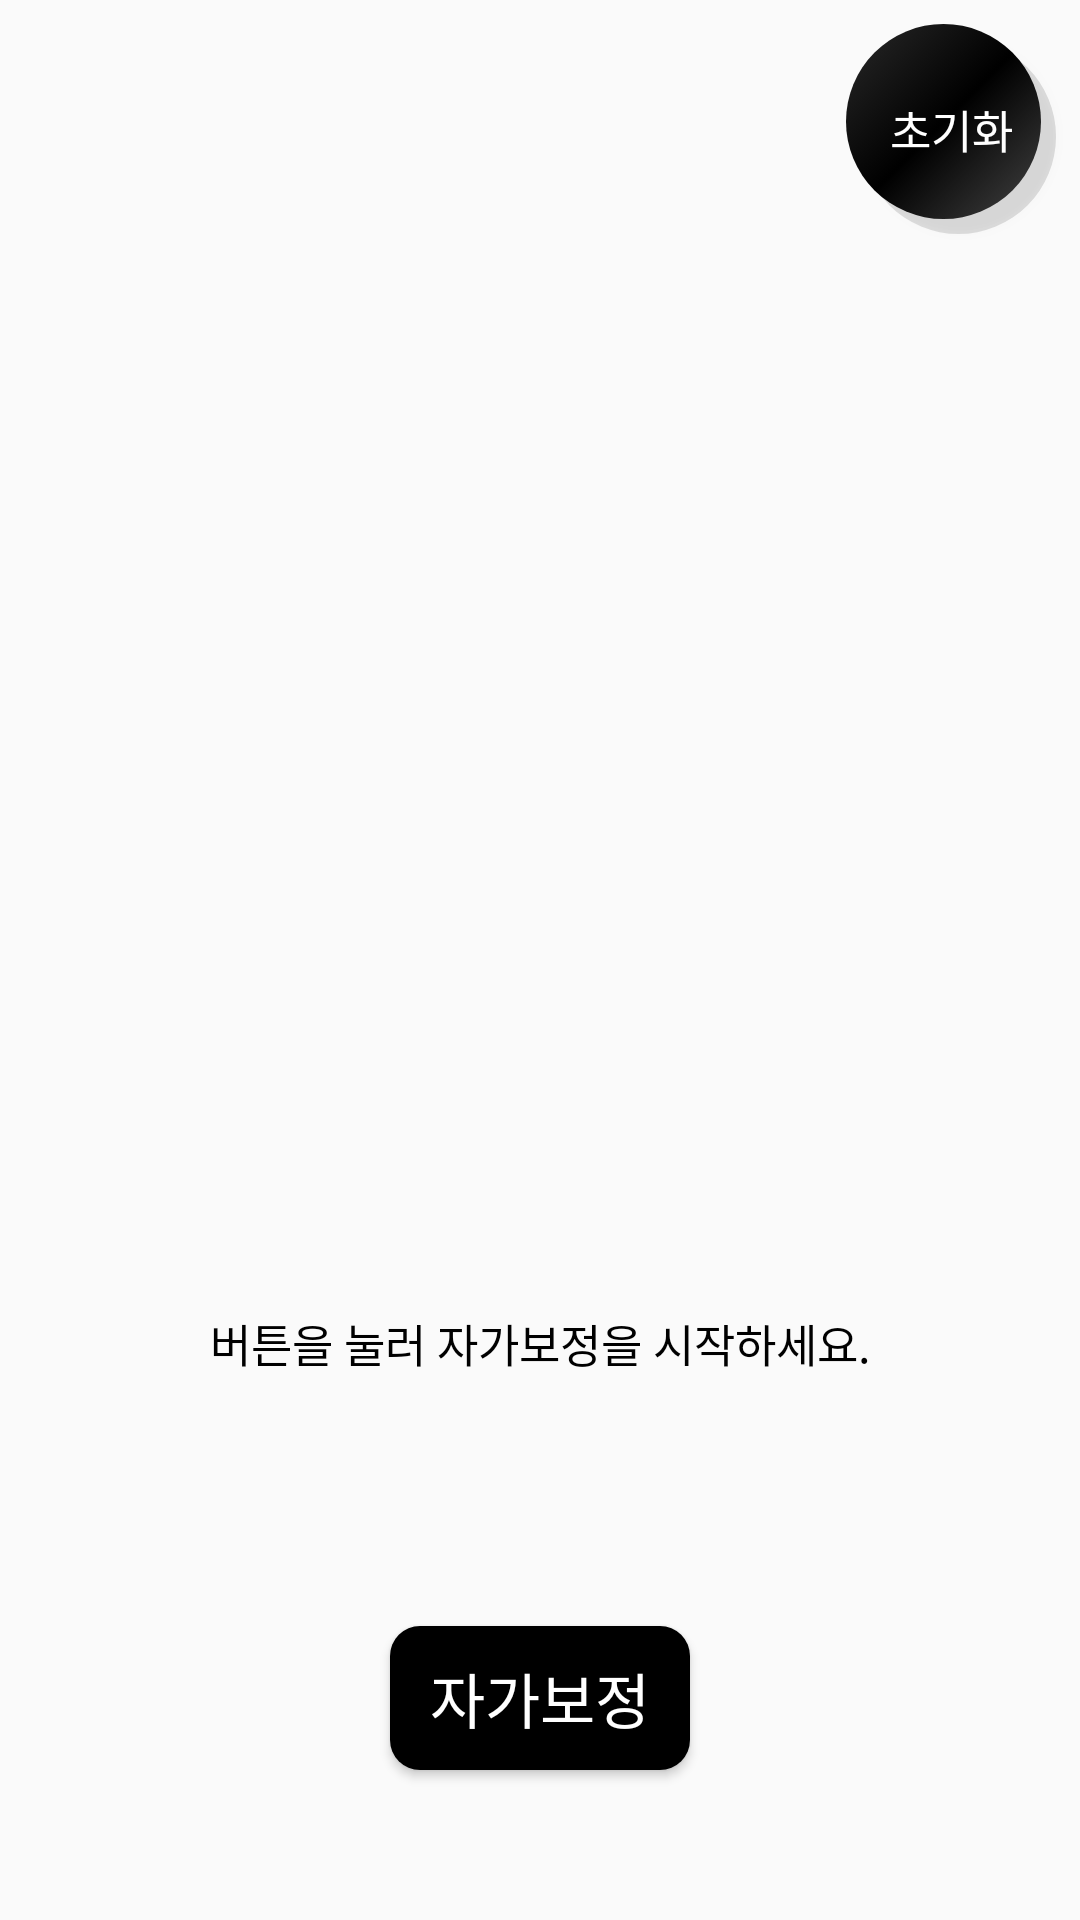

Android layout source for this screen:
<!-- AndroidManifest.xml: application theme AppTheme -->
<!-- res/layout/init_fragment.xml -->
<?xml version="1.0" encoding="utf-8"?>
<android.support.constraint.ConstraintLayout
    xmlns:android="http://schemas.android.com/apk/res/android"
    xmlns:app="http://schemas.android.com/apk/res-auto"
    xmlns:tools="http://schemas.android.com/tools"
    android:layout_width="match_parent"
    android:layout_height="match_parent">

    <ProgressBar
        android:id="@+id/progressBar"
        style="?android:attr/progressBarStyle"
        android:layout_width="178dp"
        android:layout_height="164dp"
        android:layout_marginStart="8dp"
        android:layout_marginTop="8dp"
        android:layout_marginEnd="8dp"
        android:layout_marginBottom="8dp"
        android:visibility="invisible"
        app:layout_constraintBottom_toTopOf="@+id/button"
        app:layout_constraintEnd_toEndOf="parent"
        app:layout_constraintStart_toStartOf="parent"
        app:layout_constraintTop_toTopOf="parent" />

    <Button
        android:id="@+id/button"
        android:layout_width="100dp"
        android:layout_height="wrap_content"
        android:layout_marginStart="8dp"
        android:layout_marginEnd="8dp"
        android:layout_marginBottom="50dp"
        android:background="@drawable/button_shape"
        android:text="자가보정"
        android:textColor="#ffffff"
        android:textSize="20sp"
        app:layout_constraintBottom_toBottomOf="parent"
        app:layout_constraintEnd_toEndOf="parent"
        app:layout_constraintStart_toStartOf="parent" />

    <Button
        android:id="@+id/init_btn"
        android:layout_width="70dp"
        android:layout_height="70dp"
        android:layout_marginTop="8dp"
        android:layout_marginEnd="8dp"
        android:background="@drawable/init_button_shape"
        android:text="초기화"
        android:gravity="center"
        android:textColor="#ffffff"
        android:textSize="15sp"
        app:layout_constraintEnd_toEndOf="parent"
        app:layout_constraintTop_toTopOf="parent" />

    <ImageView
        android:id="@+id/imageView"
        android:layout_width="183dp"
        android:layout_height="172dp"
        android:layout_marginStart="8dp"
        android:layout_marginTop="8dp"
        android:layout_marginEnd="8dp"
        android:layout_marginBottom="8dp"
        app:layout_constraintBottom_toTopOf="@+id/button"
        app:layout_constraintEnd_toEndOf="parent"
        app:layout_constraintStart_toStartOf="parent"
        app:layout_constraintTop_toTopOf="parent"
        app:srcCompat="@drawable/progress2" />

    <TextView
        android:id="@+id/textView"
        android:layout_width="wrap_content"
        android:layout_height="wrap_content"
        android:layout_marginStart="8dp"
        android:layout_marginTop="8dp"
        android:layout_marginEnd="8dp"
        android:layout_marginBottom="8dp"
        android:textColor="#000000"
        android:textSize="15sp"
        android:text="버튼을 눌러 자가보정을 시작하세요."
        app:layout_constraintBottom_toTopOf="@+id/button"
        app:layout_constraintEnd_toEndOf="parent"
        app:layout_constraintStart_toStartOf="parent"
        app:layout_constraintTop_toBottomOf="@+id/progressBar" />
</android.support.constraint.ConstraintLayout>
<!-- resources referenced by this layout -->
<resources>
  <!-- drawable button_shape (drawable) -->
  <?xml version="1.0" encoding="utf-8"?>
  <selector xmlns:android="http://schemas.android.com/apk/res/android">
      <item android:state_pressed="true">
          <shape xmlns:android="http://schemas.android.com/apk/res/android"
              android:shape="rectangle" android:padding="5dp">
              <gradient android:angle="270" android:endColor="#eeeeee" android:startColor="@color/black" />
              <corners
                  android:bottomRightRadius="10dp"
                  android:bottomLeftRadius="10dp"
                  android:topLeftRadius="10dp"
                  android:topRightRadius="10dp"/>
          </shape>
      </item>
      <item android:state_pressed="false">
          <shape xmlns:android="http://schemas.android.com/apk/res/android"
              android:shape="rectangle" android:padding="5dp">
              <solid android:color="@color/black"/>
              <corners
                  android:bottomRightRadius="10dp"
                  android:bottomLeftRadius="10dp"
                  android:topLeftRadius="10dp"
                  android:topRightRadius="10dp"/>
          </shape>
      </item>
  </selector>
  <!-- drawable init_button_shape (drawable) -->
  <?xml version="1.0" encoding="utf-8"?>
  <selector xmlns:android="http://schemas.android.com/apk/res/android">
      <item android:state_pressed="true">
          <layer-list>
              <item android:top = "5dp" android:left = "5dp">
                  <shape android:shape="oval">
                      <gradient android:angle="270" android:endColor="#eeeeee" android:startColor="#1f000000" />
                  </shape>
              </item>
              <item android:bottom="5dp" android:right="5dp">
                  <shape android:shape="oval">
                      <gradient
                          android:angle="135"
                          android:centerColor="#000000"
                          android:endColor="#292929"
                          android:startColor="#434343"
                          android:type="linear" />
                  </shape>
              </item>
          </layer-list>
      </item>
      <item android:state_pressed="false">
          <layer-list>
              <item android:top = "5dp" android:left = "5dp">
                  <shape android:shape="oval">
                      <solid android:color="#1f000000" />
                  </shape>
              </item>
              <item android:bottom="5dp" android:right="5dp">
                  <shape android:shape="oval">
                      <gradient
                          android:angle="135"
                          android:centerColor="#000000"
                          android:endColor="#292929"
                          android:startColor="#434343"
                          android:type="linear" />
                  </shape>
              </item>
          </layer-list>
      </item>
  </selector>
  <!-- drawable progress2: png bitmap (drawable, 9354 bytes) -->
  <style name="AppTheme" parent="Theme.AppCompat.Light.DarkActionBar">
          
          <item name="colorPrimary">@color/colorPrimary</item>
          <item name="colorPrimaryDark">@color/black</item>
          <item name="colorAccent">@color/colorAccent</item>
      </style>
  <!-- not gathered from this repository: default colours our renderer supplied (Android Studio template values) -->
  <color name="black">#FF000000</color>
  <color name="colorPrimary">#FF6200EE</color>
  <color name="colorAccent">#FF03DAC5</color>
</resources>
